The GitHub repository IamDeeprajSarma/ayurveda-plant-id contains a labelled image folder "processed" with 30 categories: aegle, aloe vera, andrographis, bacopa, betel, boerhavia, catharanthus, centella, cissus, clerodendrum, clitoria, eclipta, eryngium, euphorbia, guava, gymnema, haritaki, hibiscus, houttuynia, hygrophila, jamun, justicia, kalanchoe, leucas, mentha, neem, nyctanthes, tinospora, tulsi, vitex. Examples follow, each with its label.

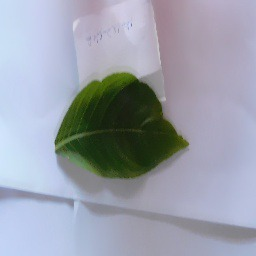
Label: justicia

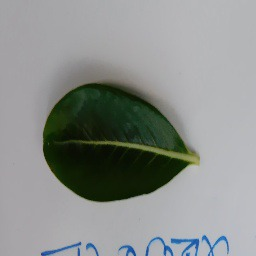
Label: catharanthus

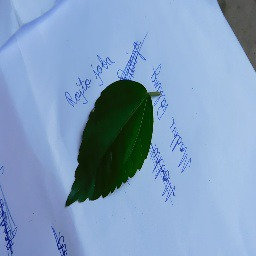
Label: hibiscus

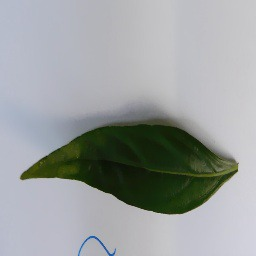
Label: andrographis

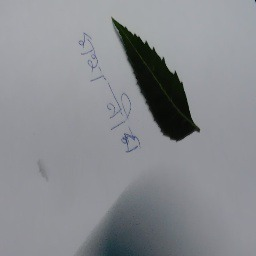
Label: neem

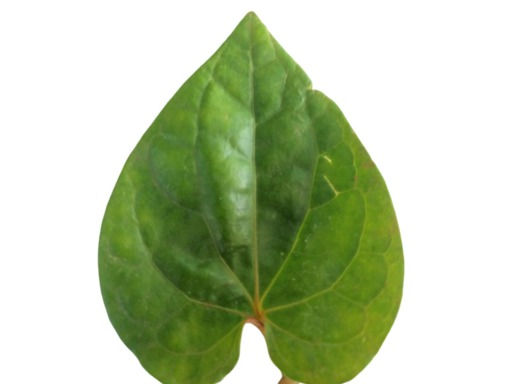
Label: betel
